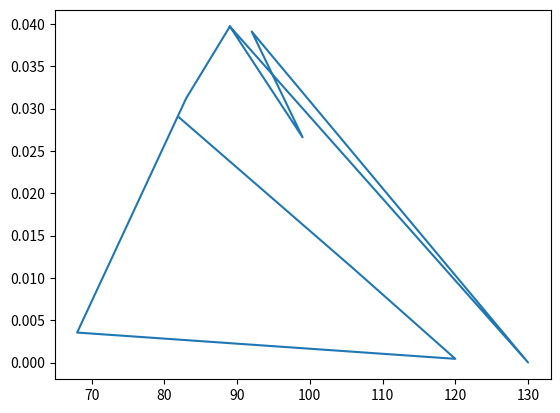

Python code for this plot:
# Presupunem ca ne dorim sa modelam pretul apartamentelor dintr-un anumit oras. Nu avem acces la toate preturile, ci doar la un subset de 10 astfel de valori, 
# exprimate in mii de euro: x = [82, 106, 120, 68, 83, 89, 130, 92, 99, 89]. 

# Ex 1)
# Pentru inceput consideram valori cunoscute pentru medie si dispersie. Mai tarziu, vom cauta valori optime pentru aceste marimi.
#  Setati µ = 90 s si σ = 10. Afisati distributia normala ce corespunde acestor valori.

import numpy as np
import scipy.stats as stats
import matplotlib.pyplot as plt

mu = 90
sigma = 10

x = [82, 106, 120, 68, 83, 89, 130, 92, 99, 89]
y = stats.norm.pdf(x, mu, sigma)

# Afisati distributia normala ce corespunde acestor valori.

plt.plot(x, y)
print("Distributia normala: ")
print(y)


# Ex 2
# Calculati verosimiltatea de a obtine valoarea de a obtine x1 = 82 din distributia normala de mai sus. Intai utilizati formula P(x|Θ) = 1 √ 2σ2 2πσ2 e−(x−µ)2, 
# apoi functia scipy.stats.norm.pdf(x, mu, sigma). Verificati ca obtineti acelasi rezultat.

x1 = 82
y1 = stats.norm.pdf(x1, mu, sigma)
y2 = 1 / np.sqrt(2 * np.pi * sigma ** 2) * np.exp(-(x1 - mu) ** 2 / (2 * sigma ** 2))

print("Verosimilitatea de a obtine valoarea x1 = 82: ")
print(y1)
print(y2)

# Ex 3
# Utilizati functia de mai sus pentru a calcula verosimilitatea tuturor datelor x.

y = stats.norm.pdf(x, mu, sigma)
print("Verosimilitatea tuturor datelor x: ")
print(y)

# Ex 4
# Presupuneti o distributie normala pentru probabilitatea de a cunoaste media a priori: in intreaga tara preturile sunt distribuite normal si 
# au o valoare medie de 100 si o dispersie de 50. De asemenea, presupuneti o probabilitate a priori pentru dispersie astfel incat aceasta saa fie uniform distribuita in intervalul [1,70].

mu_prior = 100
sigma_prior = 50
sigma_prior_min = 1
sigma_prior_max = 70

def prior_miu(miu):
    return stats.norm.pdf(miu, mu_prior, sigma_prior)

def prior_sigma(sigma):
    return stats.uniform.pdf(sigma, sigma_prior_min, sigma_prior_max)

Pmiu = prior_miu(mu)
Psigma = prior_sigma(sigma)

print("Probabilitatea a priori pentru media: ", Pmiu)
print("Probabilitatea a priori pentru dispersie: ", Psigma)

# Ex 5
# Calculati verosimilitatea datelor x pentru aceasta distributie normala a mediei si dispersiei.

y = stats.norm.pdf(x1, mu_prior, sigma_prior) * prior_miu(mu_prior) * prior_sigma(sigma)
print("Verosimilitatea datelor x pentru aceasta distributie normala a mediei si dispersiei: ")
print(y)

# Ex 6
# Pana acum am testat un singur model, respectiv acela avaand parametrii µ = 90 si σ = 10. Pentru a gasi, insa, modelul cel mai bun, va trebui sa calculam 
# probabilitatea a posteriori pentru o serie de candidati si sa-l selectam pe acela cu probabilitatea ce mai mare. 
# Utilizati urmatorul set de valori posibile ale parametrilor modelului µ = [70,75,80,85,90,95,100], respectiv σ = [5,10,15,20]. Care din aceste modele este optim?

mu = [70, 75, 80, 85, 90, 95, 100]
sigma = [5, 10, 15, 20]
max_prob = 0
best_mu = 0
best_sigma = 0

print("Probabilitatea a posteriori pentru fiecare model: ")
for i in range(len(mu)):
    for j in range(len(sigma)):
        y = stats.norm.pdf(x, mu[i], sigma[j])
        prob = np.prod(y)
        print(mu[i], sigma[j], prob)
        if prob > max_prob:
            max_prob = prob
            best_mu = mu[i]
            best_sigma = sigma[j]

print("Best model: mu = ", best_mu, "sigma = ", best_sigma, "prob = ", max_prob)